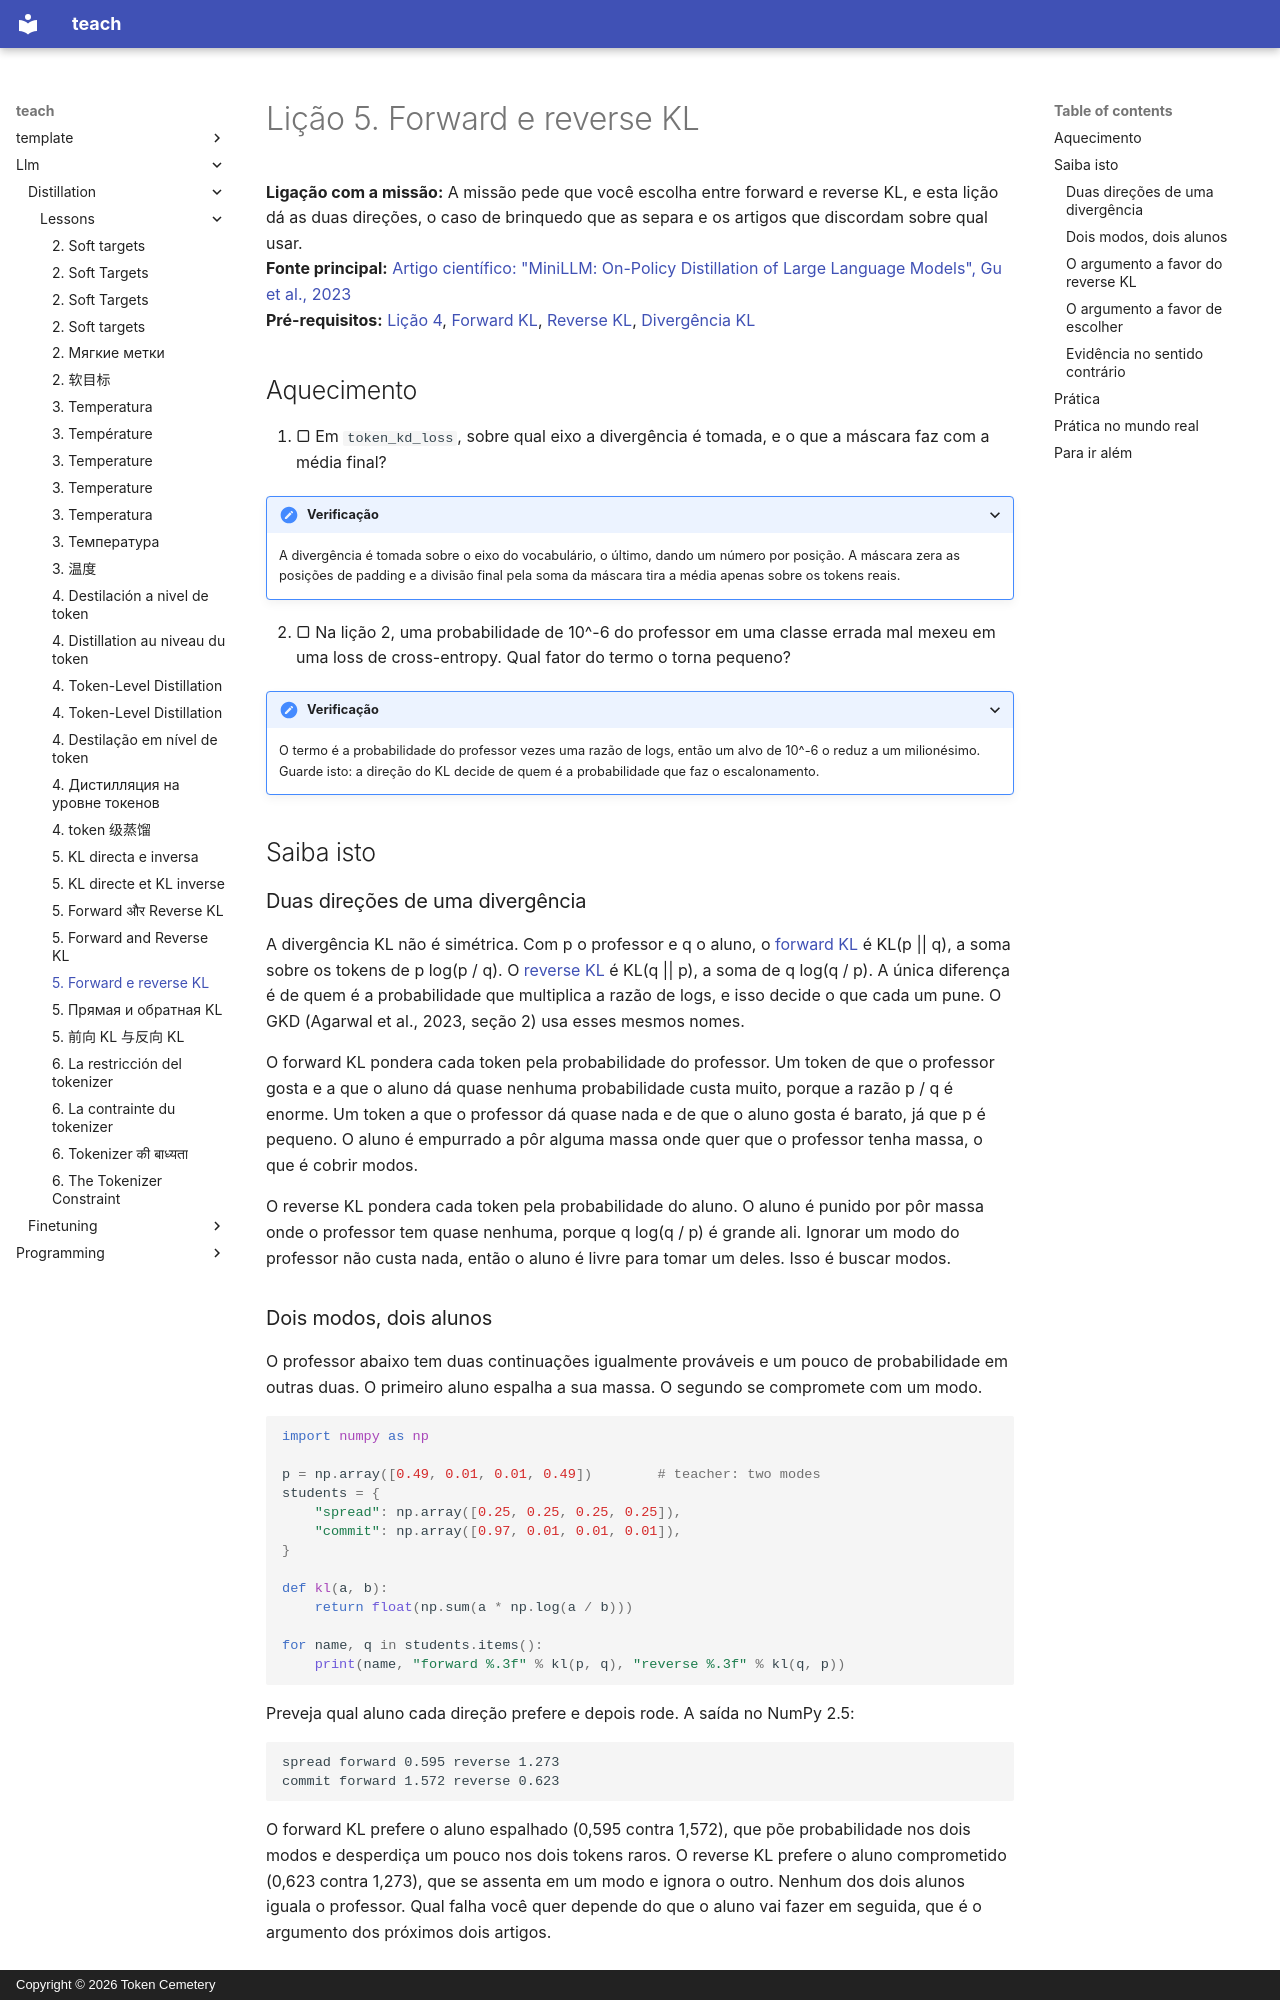

repository: TokenCemetery/teach · page: llm/distillation/lessons/0005-forward-and-reverse-kl.pt/index.html · generator: mkdocs · copyright: Copyright © 2026 Token Cemetery

---
title: "5. Forward e reverse KL"
description: "Por que o forward KL espalha o aluno por todos os modos do professor e o reverse KL o faz se comprometer com um só"
type: lesson
---

# Lição 5. Forward e reverse KL

**Ligação com a missão:** A missão pede que você escolha entre forward e reverse KL, e esta lição dá as duas direções, o caso de brinquedo que as separa e os artigos que discordam sobre qual usar.
**Fonte principal:** [Artigo científico: "MiniLLM: On-Policy Distillation of Large Language Models", Gu et al., 2023](https://arxiv.org/abs/2306.08543)
**Pré-requisitos:** [Lição 4](0004-token-level-distillation.md), [Forward KL](../GLOSSARY.md), [Reverse KL](../GLOSSARY.md), [Divergência KL](../GLOSSARY.md)

## Aquecimento

1. ▢ Em `token_kd_loss`, sobre qual eixo a divergência é tomada, e o que a máscara faz com a média final?

<details markdown="1"><summary>Verificação</summary>

A divergência é tomada sobre o eixo do vocabulário, o último, dando um número por posição. A máscara zera as posições de padding e a divisão final pela soma da máscara tira a média apenas sobre os tokens reais.

</details>

2. ▢ Na lição 2, uma probabilidade de 10^-6 do professor em uma classe errada mal mexeu em uma loss de cross-entropy. Qual fator do termo o torna pequeno?

<details markdown="1"><summary>Verificação</summary>

O termo é a probabilidade do professor vezes uma razão de logs, então um alvo de 10^-6 o reduz a um milionésimo. Guarde isto: a direção do KL decide de quem é a probabilidade que faz o escalonamento.

</details>

## Saiba isto

### Duas direções de uma divergência

A divergência KL não é simétrica. Com p o professor e q o aluno, o [forward KL](../GLOSSARY.md) é KL(p || q), a soma sobre os tokens de p log(p / q). O [reverse KL](../GLOSSARY.md) é KL(q || p), a soma de q log(q / p). A única diferença é de quem é a probabilidade que multiplica a razão de logs, e isso decide o que cada um pune. O GKD (Agarwal et al., 2023, seção 2) usa esses mesmos nomes.

O forward KL pondera cada token pela probabilidade do professor. Um token de que o professor gosta e a que o aluno dá quase nenhuma probabilidade custa muito, porque a razão p / q é enorme. Um token a que o professor dá quase nada e de que o aluno gosta é barato, já que p é pequeno. O aluno é empurrado a pôr alguma massa onde quer que o professor tenha massa, o que é cobrir modos.

O reverse KL pondera cada token pela probabilidade do aluno. O aluno é punido por pôr massa onde o professor tem quase nenhuma, porque q log(q / p) é grande ali. Ignorar um modo do professor não custa nada, então o aluno é livre para tomar um deles. Isso é buscar modos.

### Dois modos, dois alunos

O professor abaixo tem duas continuações igualmente prováveis e um pouco de probabilidade em outras duas. O primeiro aluno espalha a sua massa. O segundo se compromete com um modo.

```python
import numpy as np

p = np.array([0.49, 0.01, 0.01, 0.49])        # teacher: two modes
students = {
    "spread": np.array([0.25, 0.25, 0.25, 0.25]),
    "commit": np.array([0.97, 0.01, 0.01, 0.01]),
}

def kl(a, b):
    return float(np.sum(a * np.log(a / b)))

for name, q in students.items():
    print(name, "forward %.3f" % kl(p, q), "reverse %.3f" % kl(q, p))
```

Preveja qual aluno cada direção prefere e depois rode. A saída no NumPy 2.5:

```text
spread forward 0.595 reverse 1.273
commit forward 1.572 reverse 0.623
```

O forward KL prefere o aluno espalhado (0,595 contra 1,572), que põe probabilidade nos dois modos e desperdiça um pouco nos dois tokens raros. O reverse KL prefere o aluno comprometido (0,623 contra 1,273), que se assenta em um modo e ignora o outro. Nenhum dos dois alunos iguala o professor. Qual falha você quer depende do que o aluno vai fazer em seguida, que é o argumento dos próximos dois artigos.
